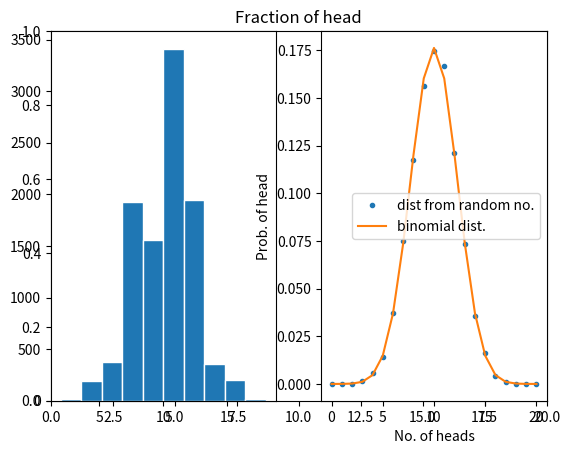

This figure's Python source:
'''simulation of certain 'n1' no of coin flip
simultaneously with 'Num' no. of trial'''
from numpy.random import *
from numpy import *
import matplotlib.pyplot as plt
from math import comb
    
Num = 10000         #Number of coin toss expt
n1 = 20     #Number of tossing of coin in each expt
head = []
prob_h = []
h1 = []
hc = [0]*(1+n1)
for n in range(1, Num): 
    recordheads = []
    recordtails = []
    flip = randint(0, 2, n1)

    for i in range(n1):
        if (flip[i] == 0):        
            recordheads.append("Heads")
        else:
            recordtails.append("Tails") 
    h = recordheads.count("Heads")
    for j in range(n1):
        if (j == h):
            hc[j] = hc[j] + 1
    head.append(h)
    #prob_h.append(probh)
print(hc)
s = sum(head)
print(s)

def binm(x, n1, p):
    return comb(n1, x)*p**x*(1-p)**(n1-x)
  
plt.title('Fraction of head')
plt.xlim(0, n1)
plt.subplot(121)
plt.hist(head, bins = 10, edgecolor = 'w')
plt.subplot(122)

x1 = []
prob = []
for k in range(len(hc)):
    prob.append(hc[k]/Num)
    x1.append(k)

plt.plot(x1, prob, '.', label = 'dist from random no.')
b = []
x = []
for j in range(0, len(hc), 1):
    b.append(binm(j, n1, 0.5))
    x.append(j)
plt.plot(x, b, '-', label = 'binomial dist.')
plt.xlabel('No. of heads')
plt.ylabel('Prob. of head')
plt.legend()
plt.show()

                 
        
   
